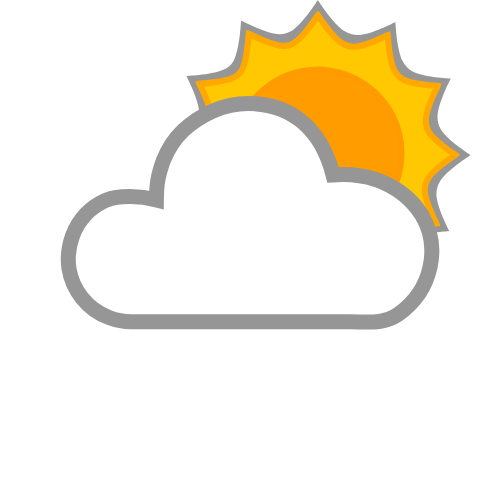
t = 0.00 s
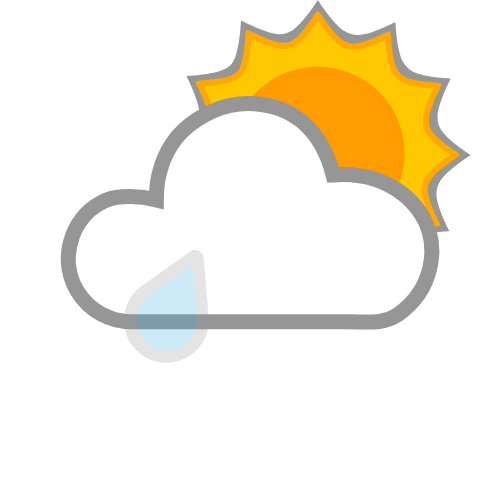
t = 0.25 s
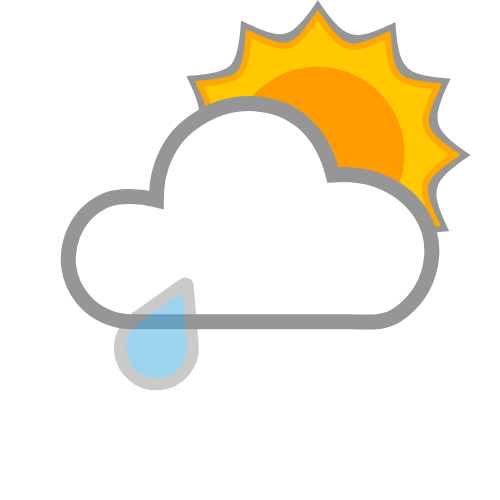
t = 0.50 s
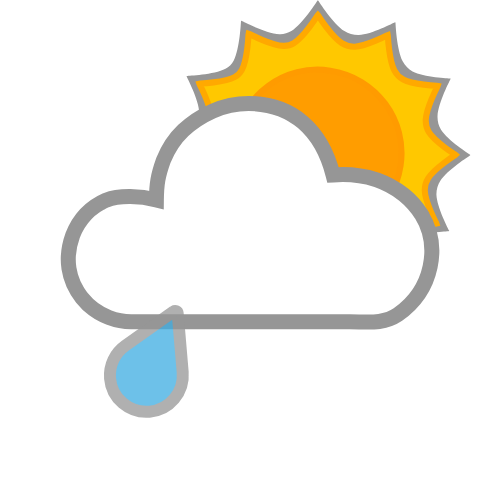
t = 0.75 s

The animated SVG that drew these frames (rendered in a browser with its animation timeline set to each time). Animation: 2 SMIL elements (animate=1,animateTransform=1); one cycle of 1.00 s, repeats indefinitely.

<?xml version="1.0" encoding="UTF-8" standalone="no"?>
<svg id="svg2" xmlns:rdf="http://www.w3.org/1999/02/22-rdf-syntax-ns#" xmlns="http://www.w3.org/2000/svg" height="500" width="500" version="1.1" xmlns:cc="http://creativecommons.org/ns#" xmlns:dc="http://purl.org/dc/elements/1.1/">
 <metadata id="metadata7">
  <rdf:RDF>
   <cc:Work rdf:about="">
    <dc:format>image/svg+xml</dc:format>
    <dc:type rdf:resource="http://purl.org/dc/dcmitype/StillImage"/>
    <dc:title/>
   </cc:Work>
  </rdf:RDF>
 </metadata>
 <g id="g5712" style="fill:#969696;" transform="matrix(0.67777553,0,0,0.67777553,259.27994,118.40085)">
  <path id="path5714" style="fill:#969696;" d="M267.15,92.085c10.21-15.985,43.17-37.055,43.17-37.055l1.1258-0.9699-1.1258-0.96412s-32.415-20.436-42.156-36.186c-3.716-6.0088-5.49-13.498-5.167-20.555,0.86691-18.943,18.849-53.673,18.849-53.673l0.4965-1.4058-1.4577-0.27134s-38.377-1.4982-54.727-10.285c-6.1563-3.3084-11.385-8.8425-14.6-15.048-8.7467-16.88-10.539-56.052-10.539-56.052l-0.26846-1.4606-1.3942,0.48784s-33.966,17.844-52.507,18.445c-7.3552,0.23855-15.053-1.9982-21.26-5.9522-16.477-10.497-38.175-44.474-38.175-44.474l-0.9699-1.1258-0.96412,1.1258s-21.638,34.079-38.181,44.477c-5.0801,3.1929-11.396,4.8726-17.392,4.6416-19.515-0.75177-55.278-19.418-55.278-19.418l-1.3971-0.49072-0.27423,1.4577s-1.6896,40.323-10.825,57.588c-2.6373,4.9842-6.9981,9.3096-11.988,11.936-16.824,8.8554-56.055,10.536-56.055,10.536l-1.4606,0.27422,0.49649,1.3971s17.839,33.911,18.414,52.423c0.21868,7.0413-1.9598,14.4-5.753,20.336-10.222,15.998-43.218,37.096-43.218,37.096l-1.1229,0.96701,1.1229,0.96413s32.4,20.421,42.127,36.166c3.7301,6.0379,5.5008,13.564,5.1728,20.654-0.87518,18.917-18.832,53.601-18.832,53.601l-0.49072,1.3971,1.4548,0.27422s38.272,1.4909,54.574,10.259c6.2397,3.3561,11.534,8.9725,14.791,15.264,8.7113,16.827,10.499,55.867,10.499,55.867l0.27712,1.4606,1.4-0.49938s33.812-17.784,52.27-18.359c7.1269-0.22189,14.575,1.9808,20.584,5.8194,15.954,10.192,36.995,43.094,36.995,43.094l0.9699,1.1287,0.96701-1.1287s20.382-32.329,36.091-42.043c6.0797-3.7597,13.657-5.5552,20.798-5.2276,18.889,0.86639,53.517,18.806,53.517,18.806l1.4116,0.49072,0.26268-1.4606s1.4982-38.247,10.256-54.542c3.3576-6.2472,8.9727-11.554,15.27-14.817,16.824-8.7166,55.867-10.496,55.867-10.496l1.4577-0.28289-0.48784-1.3971s-17.808-33.857-18.39-52.34c-0.22333-7.0805,1.9556-14.483,5.7674-20.454z"/>
 </g>
 <g id="g4854" transform="matrix(0.61110825,0,0,0.61110825,165.09581,0.367041)">
  <g id="g3" style="stroke-dasharray:none;stroke:#ffa900;stroke-width:10;stroke-miterlimit:4;fill:#ffc800;" transform="translate(163.551,198.73909)">
   <path id="path5" style="stroke-dasharray:none;stroke:#ffa900;stroke-width:10;stroke-miterlimit:4;fill:#ffc800;" d="M267.15,92.085c10.21-15.985,43.17-37.055,43.17-37.055l1.1258-0.9699-1.1258-0.96412s-32.415-20.436-42.156-36.186c-3.716-6.0088-5.49-13.498-5.167-20.555,0.86691-18.943,18.849-53.673,18.849-53.673l0.4965-1.4058-1.4577-0.27134s-38.377-1.4982-54.727-10.285c-6.1563-3.3084-11.385-8.8425-14.6-15.048-8.7467-16.88-10.539-56.052-10.539-56.052l-0.26846-1.4606-1.3942,0.48784s-33.966,17.844-52.507,18.445c-7.3552,0.23855-15.053-1.9982-21.26-5.9522-16.477-10.497-38.175-44.474-38.175-44.474l-0.9699-1.1258-0.96412,1.1258s-21.638,34.079-38.181,44.477c-5.0801,3.1929-11.396,4.8726-17.392,4.6416-19.515-0.75177-55.278-19.418-55.278-19.418l-1.3971-0.49072-0.27423,1.4577s-1.6896,40.323-10.825,57.588c-2.6373,4.9842-6.9981,9.3096-11.988,11.936-16.824,8.8554-56.055,10.536-56.055,10.536l-1.4606,0.27422,0.49649,1.3971s17.839,33.911,18.414,52.423c0.21868,7.0413-1.9598,14.4-5.753,20.336-10.222,15.998-43.218,37.096-43.218,37.096l-1.1229,0.96701,1.1229,0.96413s32.4,20.421,42.127,36.166c3.7301,6.0379,5.5008,13.564,5.1728,20.654-0.87518,18.917-18.832,53.601-18.832,53.601l-0.49072,1.3971,1.4548,0.27422s38.272,1.4909,54.574,10.259c6.2397,3.3561,11.534,8.9725,14.791,15.264,8.7113,16.827,10.499,55.867,10.499,55.867l0.27712,1.4606,1.4-0.49938s33.812-17.784,52.27-18.359c7.1269-0.22189,14.575,1.9808,20.584,5.8194,15.954,10.192,36.995,43.094,36.995,43.094l0.9699,1.1287,0.96701-1.1287s20.382-32.329,36.091-42.043c6.0797-3.7597,13.657-5.5552,20.798-5.2276,18.889,0.86639,53.517,18.806,53.517,18.806l1.4116,0.49072,0.26268-1.4606s1.4982-38.247,10.256-54.542c3.3576-6.2472,8.9727-11.554,15.27-14.817,16.824-8.7166,55.867-10.496,55.867-10.496l1.4577-0.28289-0.48784-1.3971s-17.808-33.857-18.39-52.34c-0.22333-7.0805,1.9556-14.483,5.7674-20.454z"/>
  </g>
  <path id="path4808" style="stroke-dasharray:none;stroke:#ff9b00;stroke-width:10;stroke-miterlimit:4;fill:#ff9d00;" d="M270.19,115.04c-74.39-11.71-144.19,39.75-155.39,114.64-11.72,74.39,39.74,144.19,114.63,155.39,74.9,11.21,144.19-39.74,155.9-114.63,11.21-74.39-40.25-144.19-115.14-155.4z" horiz-adv-x="1000" unicode="" glyph-name="icon"/>
 </g>
 <path id="path4-4" style="stroke:#969696;stroke-dasharray:none;stroke-miterlimit:4;stroke-width:15;fill:#ffffff;" d="m421.36,214.37c-4.6702-7.3101-10.458-13.808-17.362-19.493-24.13-19.04-49.933-21.535-70.968-19.975-11.529-45.217-40.786-71.024-84.37-71.473-12.59,0-24.57,2.5382-35.941,7.6146s-21.219,11.574-29.545,19.494c-8.3254,7.9192-14.924,17.869-19.798,29.849-5.4868,15.355-6.8295,23.692-7.0055,39.545-15.682-3.9634-37.045-4.9672-50.256,0.30459-15.839,6.9039-27.006,18.681-33.504,35.332-4.0611,11.168-5.2795,22.133-3.655,32.896,1.6244,10.762,5.9902,20.61,13.097,29.545,7.107,8.9345,16.042,15.432,26.803,19.493,7.5132,2.8428,14.924,4.2642,22.235,4.2642h218.69c17.463,0,33.504,2.7385,48.125-7.2113,35.583-25.102,42.547-69.324,23.453-100.18z" horiz-adv-x="1205.1" unicode="" glyph-name="cloud-6"/>
 <path id="path4" style="stroke-dasharray:none;stroke:#969696;stroke-width:11.99155712;stroke-miterlimit:4;fill:#3dade2;" d="m203.69,258.97-48.322,34.125c-10.211,7.1853-16.444,19.537-15.313,32.839,1.6508,20.05,19.322,34.914,39.372,33.263,20.05-1.6509,34.914-19.322,33.263-39.372l-5.017-58.997c-0.14954-1.9622-2.287-2.959-3.9835-1.8575z" horiz-adv-x="1000" unicode="" glyph-name="weather">
  <animateTransform id="anim1" from="0 -30" repeatCount="indefinite" attributeName="transform" to="-40 80" attributeType="xml" dur="1s" type="translate"/>
  <animate id="anim2" from="0" repeatCount="indefinite" attributeName="opacity" to="1" dur="1s"/>
 </path>
</svg>
